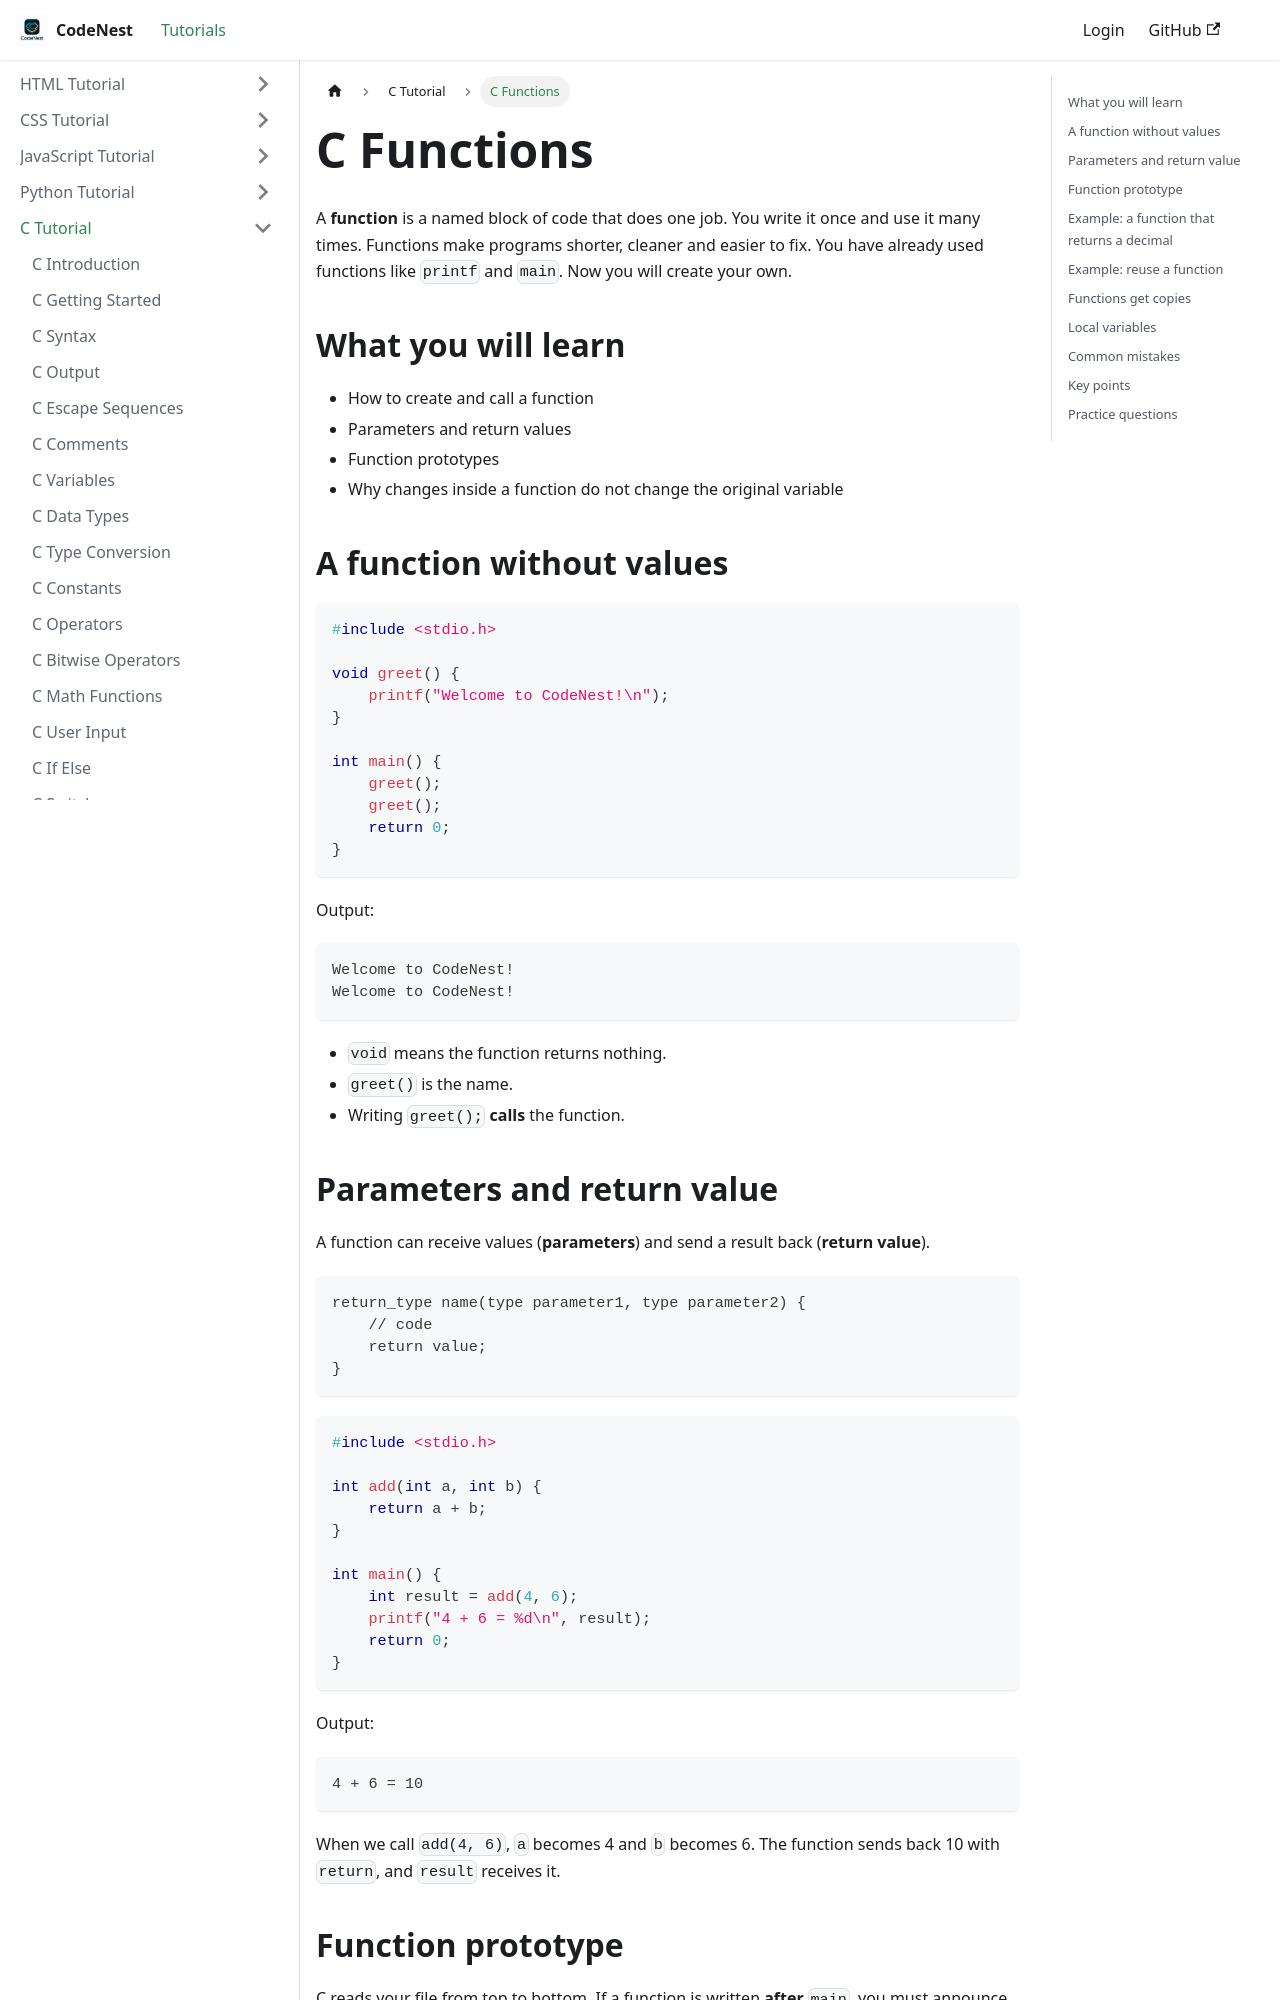

repository: adnankhan112/codenest · page: docs/c/functions.html · generator: docusaurus

---
title: C Functions
sidebar_position: 18
---

# C Functions

A **function** is a named block of code that does one job. You write it once and use it many times. Functions make programs shorter, cleaner and easier to fix. You have already used functions like `printf` and `main`. Now you will create your own.

## What you will learn

- How to create and call a function
- Parameters and return values
- Function prototypes
- Why changes inside a function do not change the original variable

## A function without values

```c
#include <stdio.h>

void greet() {
    printf("Welcome to CodeNest!\n");
}

int main() {
    greet();
    greet();
    return 0;
}
```

Output:

```
Welcome to CodeNest!
Welcome to CodeNest!
```

- `void` means the function returns nothing.
- `greet()` is the name.
- Writing `greet();` **calls** the function.

## Parameters and return value

A function can receive values (**parameters**) and send a result back (**return value**).

```
return_type name(type parameter1, type parameter2) {
    // code
    return value;
}
```

```c
#include <stdio.h>

int add(int a, int b) {
    return a + b;
}

int main() {
    int result = add(4, 6);
    printf("4 + 6 = %d\n", result);
    return 0;
}
```

Output:

```
4 + 6 = 10
```

When we call `add(4, 6)`, `a` becomes 4 and `b` becomes 6. The function sends back 10 with `return`, and `result` receives it.
